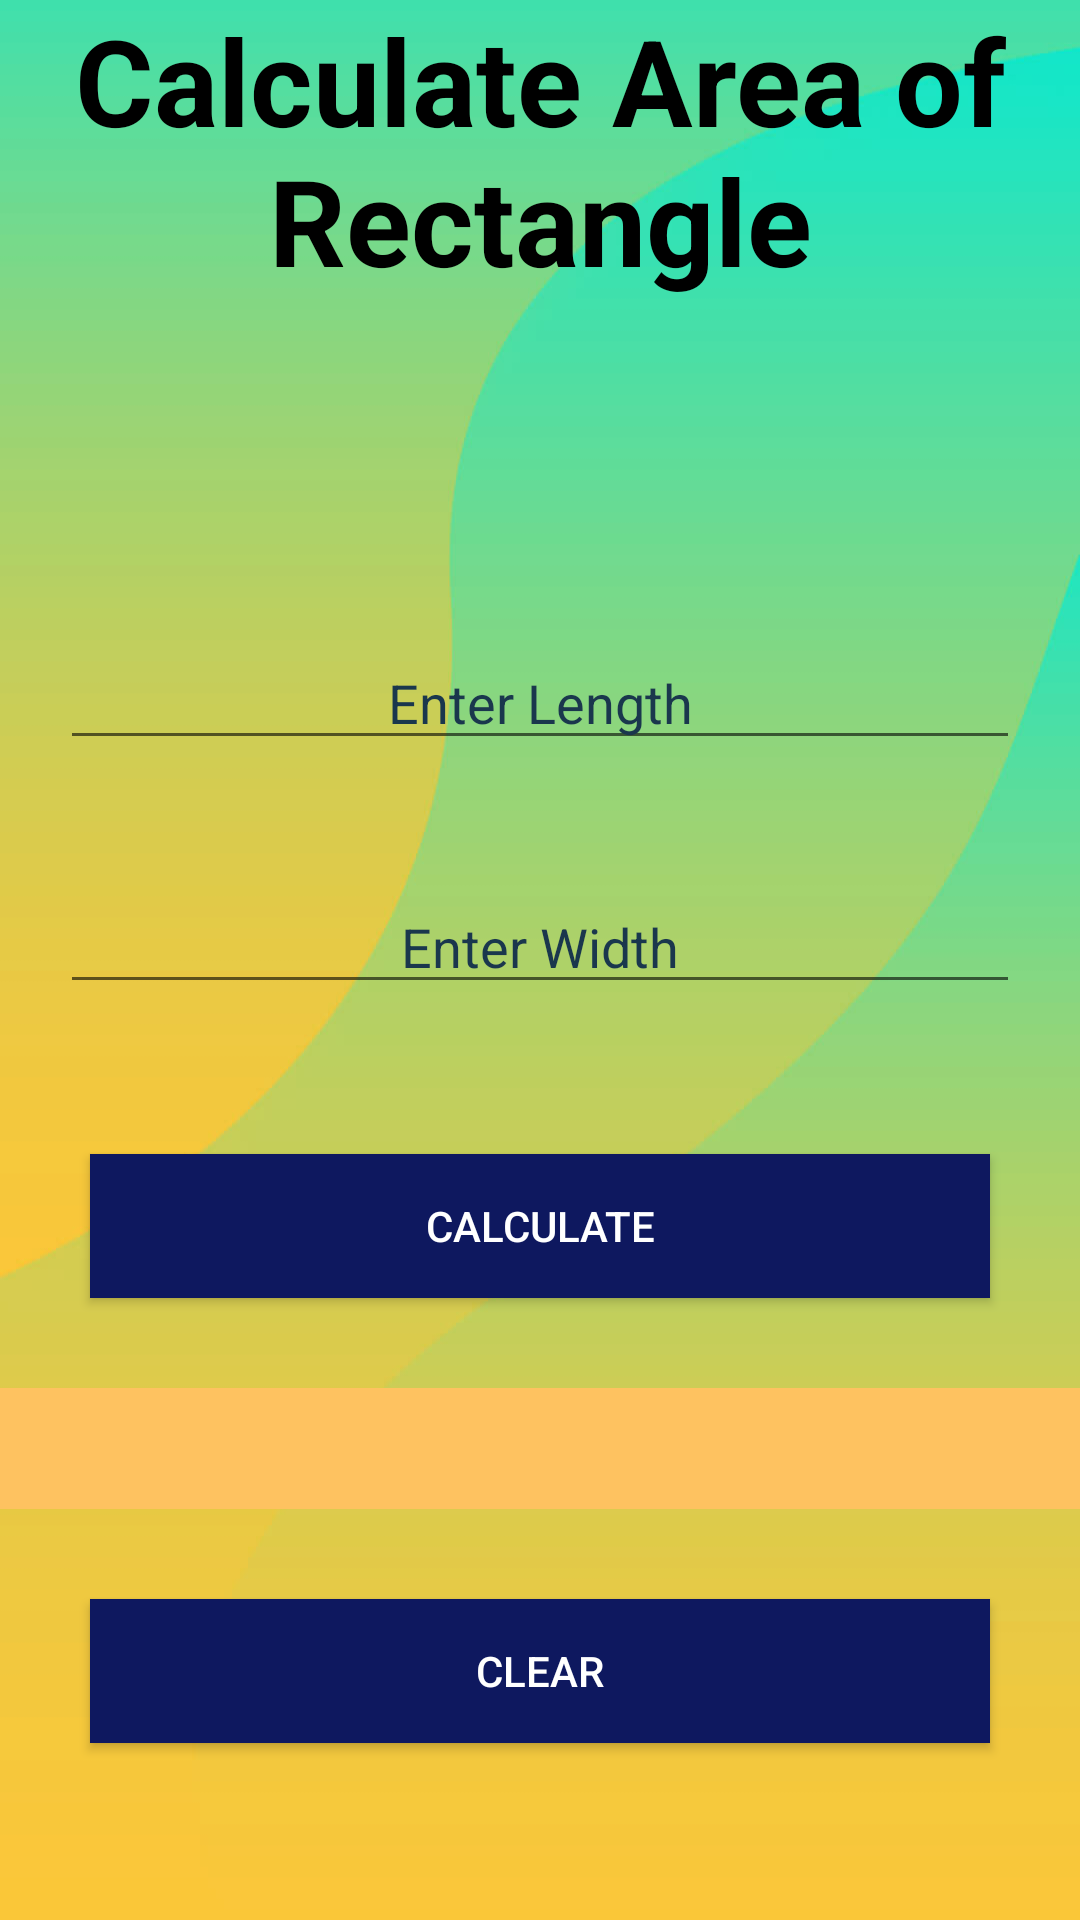

Produce the Android XML layout that renders to this screen, including the resource entries it uses.
<!-- AndroidManifest.xml: application theme Theme.All_in_one_calc -->
<!-- res/layout/activity_area_rectangle.xml -->
<?xml version="1.0" encoding="utf-8"?>
<LinearLayout xmlns:android="http://schemas.android.com/apk/res/android"
    xmlns:app="http://schemas.android.com/apk/res-auto"
    xmlns:tools="http://schemas.android.com/tools"
    android:layout_width="match_parent"
    android:layout_height="match_parent"
    tools:context=".AreaRectangle"
    android:background="@drawable/common_bg"
    android:orientation="vertical">

    <TextView
        android:layout_width="match_parent"
        android:layout_height="wrap_content"
        android:text="@string/cal_vol_of_rec"
        android:textSize="40sp"
        android:textAlignment="center"
        android:textStyle="bold"
        android:textColor="@color/black"/>


    <ImageButton
        android:id="@+id/back_btn"
        android:layout_width="50dp"
        android:layout_height="52dp"
        android:contentDescription="@string/to_go_back"
        android:layout_margin="20dp"
        android:background="@drawable/ic_back_black"/>


    <EditText
        android:id="@+id/area_rect_length"
        android:layout_width="match_parent"
        android:layout_height="wrap_content"
        android:hint="@string/enter_length"
        android:textAlignment="center"
        android:textColor="@color/black"
        android:layout_margin="20dp"
        android:inputType="number"
        android:textColorHint="@color/gray"/>

    <EditText
        android:id="@+id/area_rect_width"
        android:layout_width="match_parent"
        android:layout_height="wrap_content"
        android:hint="@string/enter_width"
        android:textAlignment="center"
        android:textColor="@color/black"
        android:layout_margin="20dp"
        android:inputType="number"
        android:textColorHint="@color/gray"/>


    <androidx.appcompat.widget.AppCompatButton
        android:id="@+id/area_rect_calc"
        android:layout_width="match_parent"
        android:layout_height="wrap_content"
        android:text="@string/calculate"
        android:layout_margin="30dp"
        android:background="@color/bmi_calc"
        android:textColor="@color/white"/>


    <TextView
        android:id="@+id/area_rect_result"
        android:layout_width="match_parent"
        android:layout_height="wrap_content"
        tools:text="hello"
        android:background="#FEC260"
        android:textAlignment="center"
        android:textColor="@color/black"
        android:textSize="30sp"/>

    <androidx.appcompat.widget.AppCompatButton
        android:id="@+id/area_rect_clr"
        android:layout_width="match_parent"
        android:layout_height="wrap_content"
        android:text="@string/vol_clear"
        android:layout_margin="30dp"
        android:background="@color/bmi_calc"
        android:textColor="@color/white"
        />


</LinearLayout>
<!-- resources referenced by this layout -->
<resources>
  <color name="black">#FF000000</color>
  <color name="bmi_calc">#0E185F</color>
  <color name="gray">#1A374D</color>
  <color name="white">#FFFFFFFF</color>
  <!-- drawable common_bg: jpg bitmap (drawable, 25877 bytes) -->
  <string name="cal_vol_of_rec">Calculate Area of Rectangle</string>
  <string name="calculate">Calculate</string>
  <string name="enter_length">Enter Length</string>
  <string name="enter_width">Enter Width</string>
  <string name="to_go_back">To go back</string>
  <string name="vol_clear">Clear</string>
  <style name="Theme.All_in_one_calc" parent="Theme.MaterialComponents.DayNight.DarkActionBar">
          
          <item name="colorPrimary">@color/purple_500</item>
          <item name="colorPrimaryVariant">@color/purple_700</item>
          <item name="colorOnPrimary">@color/white</item>
          
          <item name="colorSecondary">@color/teal_200</item>
          <item name="colorSecondaryVariant">@color/teal_700</item>
          <item name="colorOnSecondary">@color/black</item>
          
          <item name="android:statusBarColor" tools:targetApi="l">?attr/colorPrimaryVariant</item>
          
      </style>
  <color name="purple_500">#FF6200EE</color>
  <color name="purple_700">#FF3700B3</color>
  <color name="teal_200">#FF03DAC5</color>
  <color name="teal_700">#FF018786</color>
</resources>
